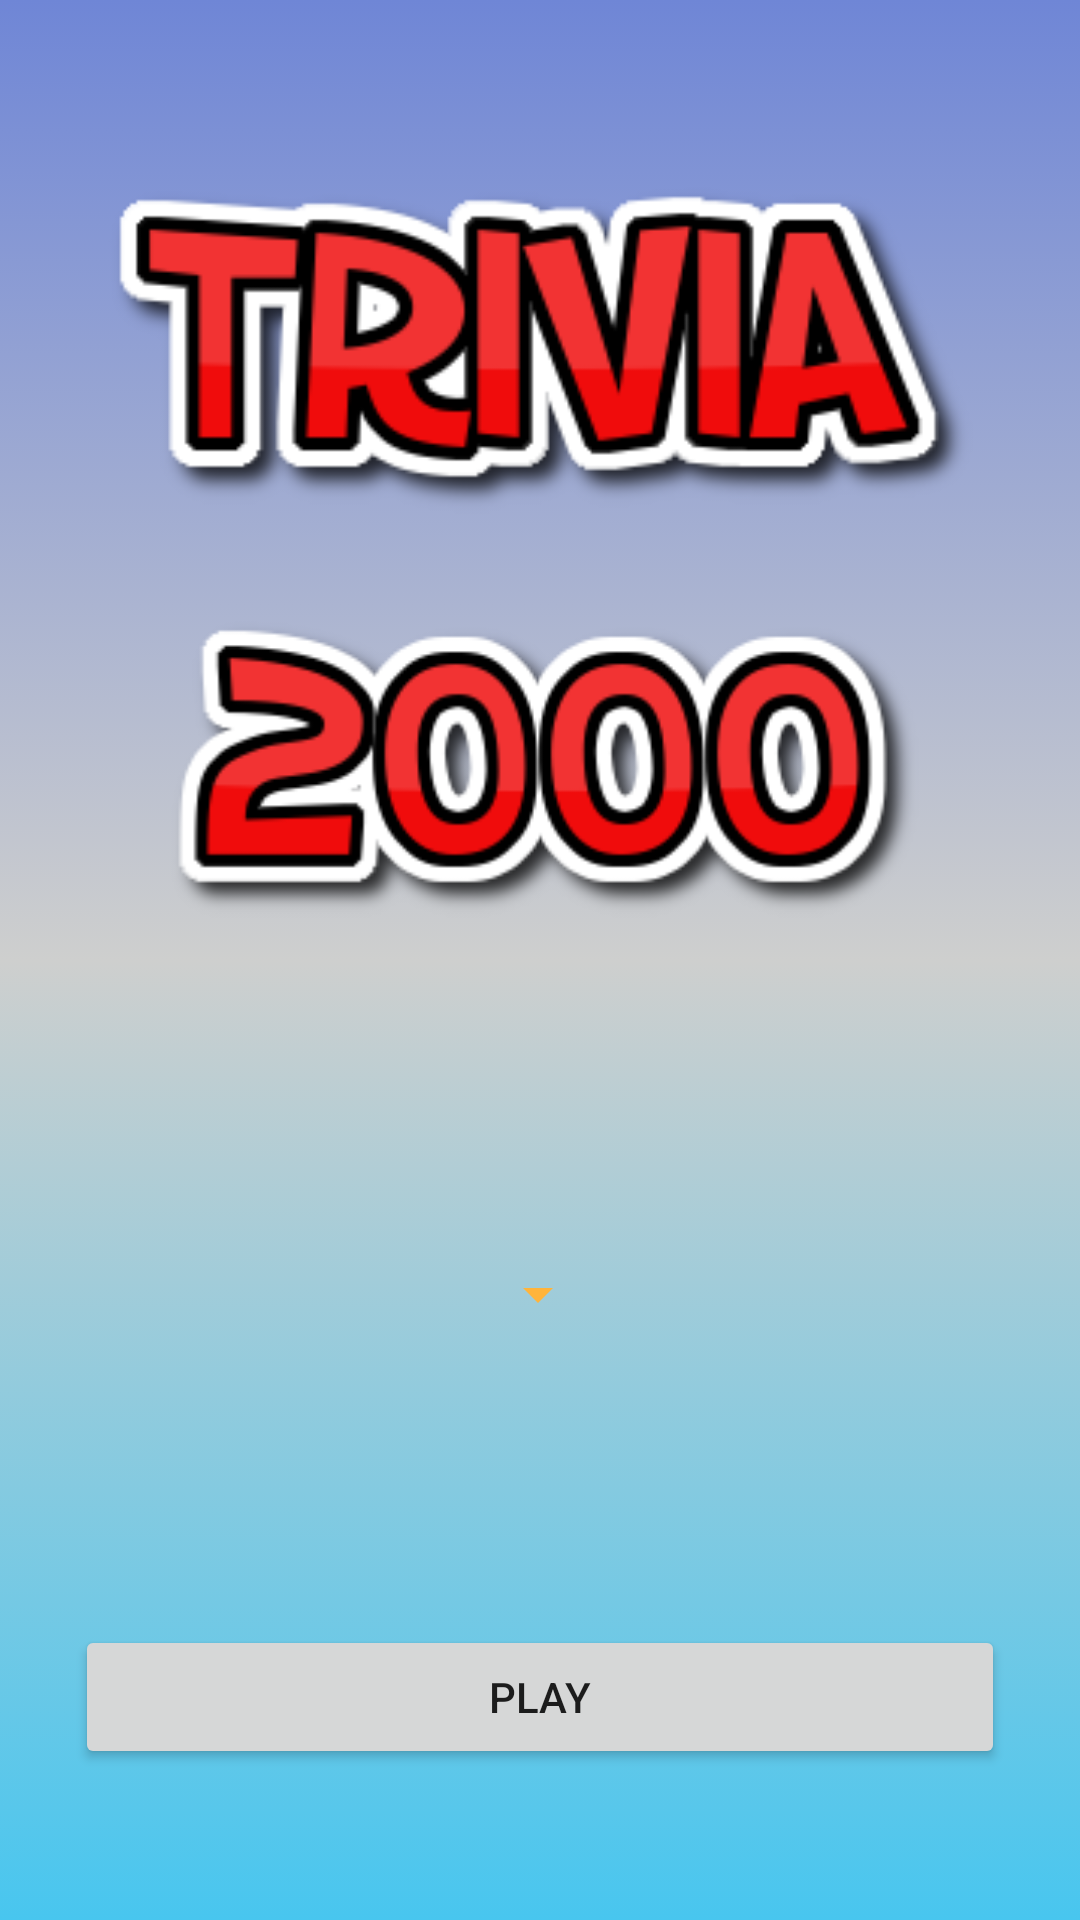

Reconstruct the res/layout file that produces this screen, plus the resources it refers to.
<!-- AndroidManifest.xml: application theme Theme.Trivia2000 -->
<!-- res/layout/activity_main.xml -->
<?xml version="1.0" encoding="utf-8"?>
<androidx.constraintlayout.widget.ConstraintLayout
    xmlns:android="http://schemas.android.com/apk/res/android"
    xmlns:app="http://schemas.android.com/apk/res-auto"
    xmlns:tools="http://schemas.android.com/tools"
    android:layout_width="match_parent"
    android:layout_height="match_parent"
    android:background="@drawable/gradient"
    tools:context=".MainActivity">

    <Spinner
        android:id="@+id/difficulty"
        android:layout_width="wrap_content"
        android:layout_height="wrap_content"
        android:backgroundTint="#FFB43B"
        android:gravity="end"
        app:layout_constraintBottom_toTopOf="@+id/play_button"
        app:layout_constraintEnd_toEndOf="parent"
        app:layout_constraintHorizontal_bias="0.498"
        app:layout_constraintStart_toStartOf="parent"
        app:layout_constraintTop_toTopOf="parent"
        app:layout_constraintVertical_bias="0.81" />

    <Button
        android:id="@+id/play_button"
        android:layout_width="match_parent"
        android:layout_height="wrap_content"
        android:layout_marginStart="25sp"
        android:layout_marginEnd="25sp"
        android:text="@string/play"
        app:layout_constraintBottom_toBottomOf="parent"
        app:layout_constraintEnd_toEndOf="parent"
        app:layout_constraintHorizontal_bias="0.0"
        app:layout_constraintStart_toStartOf="parent"
        app:layout_constraintTop_toTopOf="parent"
        app:layout_constraintVertical_bias="0.915" />

    <ImageView
        android:id="@+id/imageView"
        android:layout_width="292dp"
        android:layout_height="150dp"
        app:layout_constraintBottom_toTopOf="@+id/difficulty"
        app:layout_constraintEnd_toEndOf="parent"
        app:layout_constraintHorizontal_bias="0.496"
        app:layout_constraintStart_toStartOf="parent"
        app:layout_constraintTop_toTopOf="parent"
        app:layout_constraintVertical_bias="0.159"
        app:srcCompat="@drawable/trivia" />

    <ImageView
        android:id="@+id/imageView2"
        android:layout_width="256dp"
        android:layout_height="132dp"
        app:layout_constraintBottom_toTopOf="@+id/difficulty"
        app:layout_constraintEnd_toEndOf="parent"
        app:layout_constraintHorizontal_bias="0.496"
        app:layout_constraintStart_toStartOf="parent"
        app:layout_constraintTop_toBottomOf="@+id/imageView"
        app:layout_constraintVertical_bias="0.0"
        app:srcCompat="@drawable/_2000" />

</androidx.constraintlayout.widget.ConstraintLayout>
<!-- resources referenced by this layout -->
<resources>
  <!-- drawable _2000: png bitmap (drawable, 12356 bytes) -->
  <!-- drawable gradient (drawable) -->
  <?xml version="1.0" encoding="utf-8"?>
  <selector xmlns:android="http://schemas.android.com/apk/res/android">
      <item>
          <shape>
              <gradient
                  android:angle="90"
                  android:startColor="#48c6ef"
                  android:centerColor="#FFCECFCE"
                  android:endColor="#6f86d6"
                  android:type="linear"/>
          </shape>
      </item>
  </selector>
  <!-- drawable trivia: png bitmap (drawable, 15350 bytes) -->
  <string name="play">Play</string>
  <style name="Theme.Trivia2000" parent="Theme.MaterialComponents.DayNight.DarkActionBar">
          
          <item name="colorPrimary">@color/red</item>
          <item name="colorPrimaryVariant">@color/dark_blue</item>
          <item name="colorOnPrimary">@color/white</item>
          
          <item name="colorSecondary">@color/teal_200</item>
          <item name="colorSecondaryVariant">@color/teal_700</item>
          <item name="colorOnSecondary">@color/black</item>
          
          <item name="android:statusBarColor" tools:targetApi="l">?attr/colorPrimaryVariant</item>
          
      </style>
  <color name="red">#C23D4F</color>
  <color name="dark_blue">#09162A</color>
  <color name="white">#FFFFFFFF</color>
  <color name="teal_200">#FF03DAC5</color>
  <color name="teal_700">#FF018786</color>
  <color name="black">#FF000000</color>
</resources>
